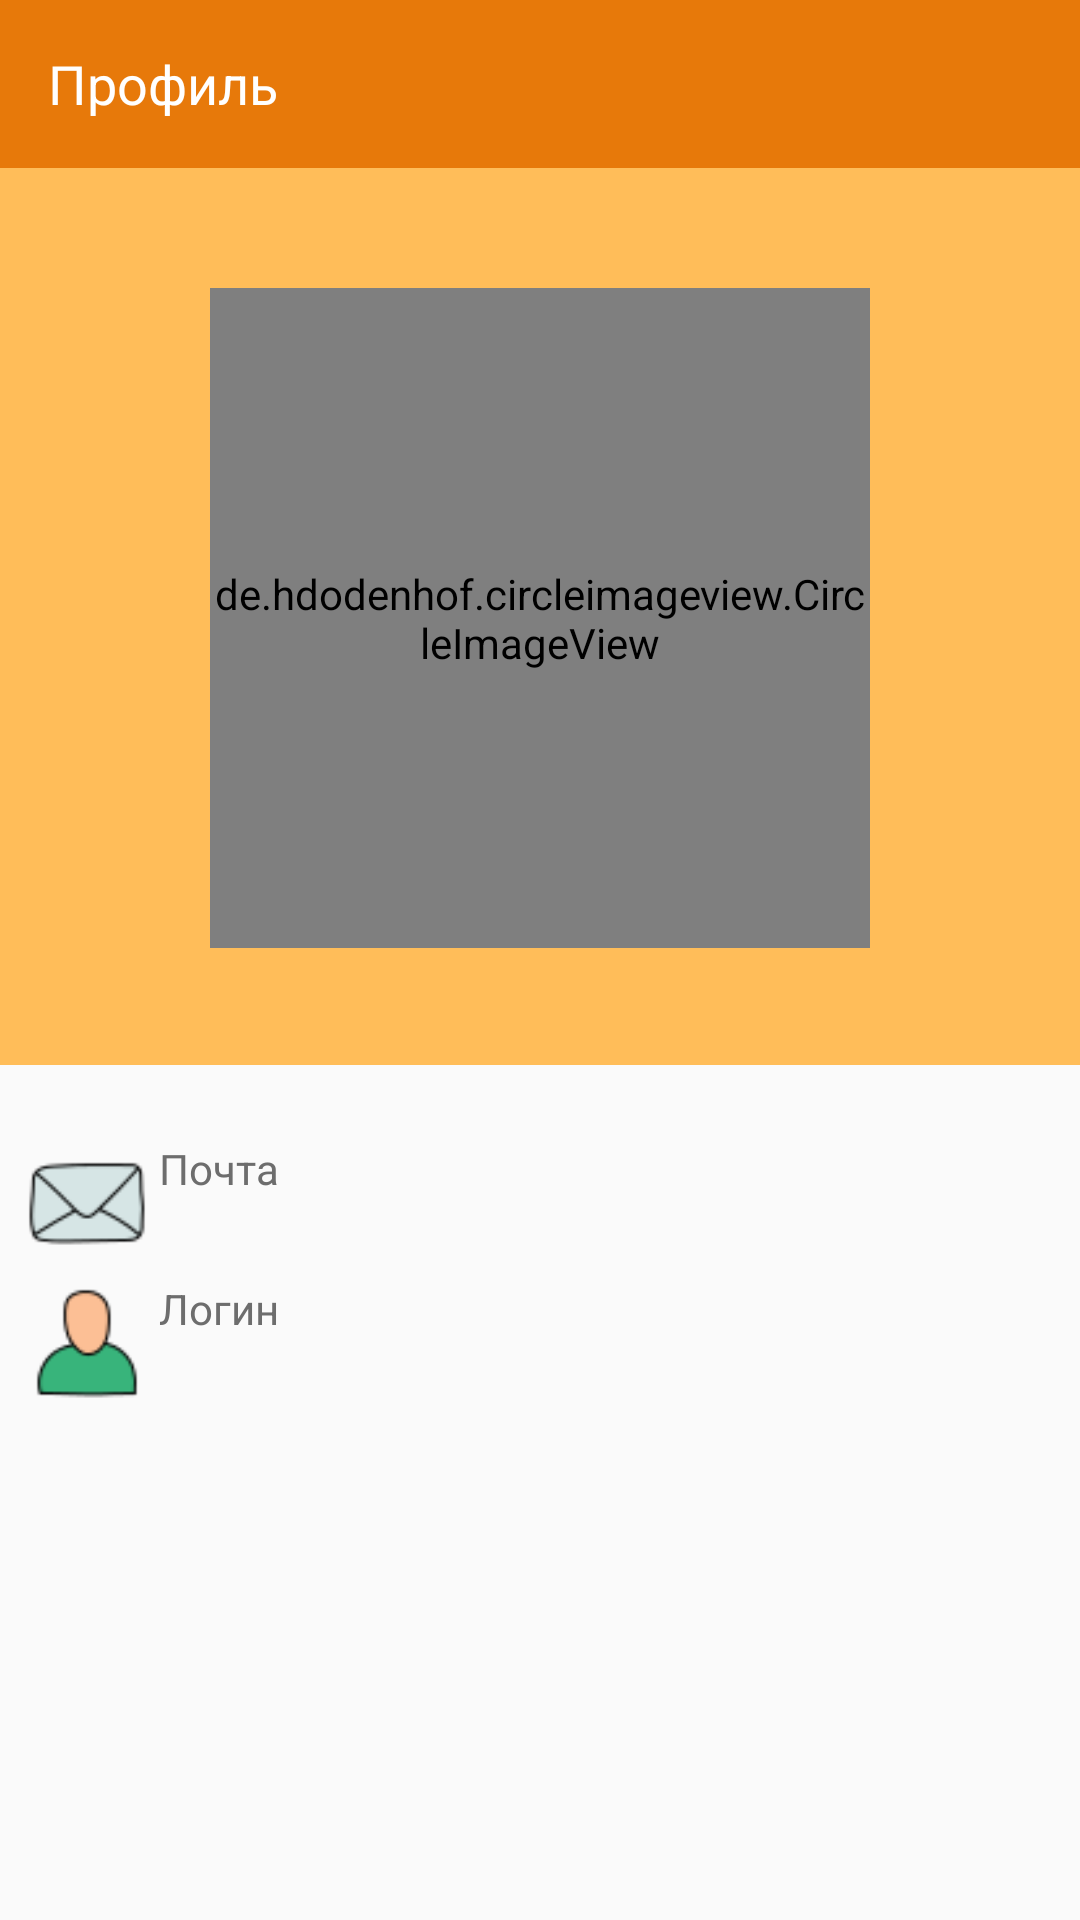

Android layout source for this screen:
<!-- AndroidManifest.xml: activity theme AppTheme.NoActionBar -->
<!-- res/layout/activity_profile.xml -->
<?xml version="1.0" encoding="utf-8"?>
<RelativeLayout xmlns:android="http://schemas.android.com/apk/res/android"
    xmlns:app="http://schemas.android.com/apk/res-auto"
    xmlns:tools="http://schemas.android.com/tools"
    android:layout_width="match_parent"
    android:layout_height="match_parent"
    tools:context=".ProfileActivity">

    <com.google.android.material.appbar.AppBarLayout
        android:id="@+id/bar_layout"
        android:layout_width="match_parent"
        android:layout_height="wrap_content">

        <androidx.appcompat.widget.Toolbar
            android:id="@+id/toolbar"
            android:layout_width="match_parent"
            android:layout_height="wrap_content"
            android:background="@color/colorPrimary"
            android:theme="@style/ThemeOverlay.AppCompat.Dark.ActionBar"
            app:popupTheme="@style/MenuSas">

            <TextView
                android:layout_width="wrap_content"
                android:layout_height="wrap_content"
                android:text="Профиль"
                android:textColor="#FFF"
                android:textSize="18sp"/>

        </androidx.appcompat.widget.Toolbar>

    </com.google.android.material.appbar.AppBarLayout>

    <RelativeLayout
        android:id="@+id/profile_image_layout"
        android:layout_width="wrap_content"
        android:layout_below="@id/bar_layout"
        android:layout_height="wrap_content"
        android:background="#FFBD59">


        <RelativeLayout
            android:layout_width="match_parent"
            android:layout_height="wrap_content">

            <de.hdodenhof.circleimageview.CircleImageView
                android:layout_width="220dp"
                android:layout_height="220dp"
                android:id="@+id/profile_image"
                android:layout_centerHorizontal="true"
                android:layout_marginTop="40dp"
                />

            <ImageButton
                android:layout_width="80dp"
                android:layout_height="80dp"
                android:id="@+id/change_image"
                android:padding="0dp"
                android:visibility="gone"
                android:layout_alignRight="@id/profile_image"
                android:layout_alignBottom="@id/profile_image"
                android:layout_marginRight="-20dp"
                android:background="@drawable/btn_rou"
                android:backgroundTint="#232"
                android:src="@drawable/ic_camera_alt_black_24dp"
                />
            <TextView
                android:id="@+id/profile_nickname"
                android:layout_width="wrap_content"
                android:layout_height="wrap_content"
                android:text=""
                android:layout_marginTop="8dp"
                android:textSize="14sp"
                android:layout_marginBottom="12dp"
                android:textColor="#000"
                android:layout_centerHorizontal="true"
                android:layout_below="@id/profile_image"/>

            <TextView
                android:id="@+id/profile_lastseen"
                android:layout_width="wrap_content"
                android:layout_height="wrap_content"
                android:text=""
                android:visibility="gone"
                android:textSize="12sp"
                android:textColor="#000"
                android:layout_marginBottom="12dp"
                android:layout_centerHorizontal="true"
                android:layout_below="@id/profile_nickname"/>

        </RelativeLayout>

    </RelativeLayout>

    <TableRow
        android:id="@+id/userEmail"
        android:layout_width="match_parent"
        android:background="@android:color/transparent"
        android:layout_height="wrap_content"
        android:layout_below="@id/profile_image_layout"
        android:layout_marginHorizontal="5dp"
        android:layout_marginTop="25dp">

        <ImageView
            android:layout_width="wrap_content"
            android:layout_height="match_parent"
            android:src="@drawable/new_post_48px"/>

        <RelativeLayout
            android:layout_width="wrap_content"
            android:layout_height="wrap_content">

            <TextView
                android:layout_width="wrap_content"
                android:layout_height="wrap_content"
                android:id="@+id/profile_email"
                android:text="Почта"
                android:textColor="#6D6D6D"
                android:textSize="14sp"/>
            <TextView
                android:id="@+id/profile_email_text"
                android:layout_width="wrap_content"
                android:layout_height="wrap_content"
                android:layout_below="@id/profile_email"
                android:text=""
                android:textColor="@android:color/black"
                android:textSize="17sp"/>

        </RelativeLayout>

    </TableRow>

    <TableRow
        android:id="@+id/userLogin"
        android:layout_width="match_parent"
        android:background="@android:color/transparent"
        android:layout_height="wrap_content"
        android:layout_below="@id/userEmail"
        android:layout_marginHorizontal="5dp"
        android:layout_marginTop="5dp">

        <ImageView
            android:layout_width="wrap_content"
            android:layout_height="match_parent"
            android:src="@drawable/customer_48px"/>

        <RelativeLayout
            android:layout_width="wrap_content"
            android:layout_height="wrap_content">

            <TextView
                android:layout_width="wrap_content"
                android:layout_height="wrap_content"
                android:id="@+id/profile_login"
                android:text="Логин"
                android:textColor="#6D6D6D"
                android:textSize="14sp"/>
            <TextView
                android:id="@+id/profile_login_text"
                android:layout_width="wrap_content"
                android:layout_height="wrap_content"
                android:layout_below="@id/profile_login"
                android:text=""
                android:textColor="@android:color/black"
                android:textSize="17sp"/>

        </RelativeLayout>

    </TableRow>

    <Button
        android:id="@+id/change_nickname"
        android:layout_width="match_parent"
        android:layout_height="wrap_content"
        android:layout_below="@id/userLogin"
        android:layout_marginTop="20dp"
        android:layout_marginHorizontal="63dp"
        android:textColor="@android:color/white"
        android:background="@drawable/buttona"
        android:visibility="gone"
        android:text="Изменить никнейм"
        android:textSize="14sp"/>

</RelativeLayout>
<!-- resources referenced by this layout -->
<resources>
  <color name="colorPrimary">#E7790A</color>
  <!-- drawable btn_rou (drawable) -->
  <?xml version="1.0" encoding="utf-8"?>
  <shape xmlns:android="http://schemas.android.com/apk/res/android" android:shape="rectangle">
      <corners
          android:topLeftRadius="42dp"
          android:topRightRadius="42dp"
          android:bottomRightRadius="42dp"
          android:bottomLeftRadius="42dp">
      </corners>
      <gradient
          android:startColor="#FF8B00 "
          android:endColor="#FF8B00 ">
      </gradient>
  </shape>
  <!-- drawable buttona (drawable) -->
  <?xml version="1.0" encoding="utf-8"?>
  <shape xmlns:android="http://schemas.android.com/apk/res/android" android:shape="rectangle">
      <corners
          android:topLeftRadius="42dp"
          android:topRightRadius="42dp"
          android:bottomRightRadius="42dp"
          android:bottomLeftRadius="42dp">
      </corners>
      <gradient
          android:startColor="#1ECFA4"
          android:endColor="#30B998">
      </gradient>
  </shape>
  <!-- drawable customer_48px: png bitmap (drawable, 1662 bytes) -->
  <!-- drawable new_post_48px: png bitmap (drawable, 1997 bytes) -->
  <style name="MenuSas" parent="Theme.AppCompat.Light">
          <item name="android:background">#FFCE9D</item>
      </style>
  <style name="AppTheme.NoActionBar">
          <item name="windowActionBar"> false </item>
          <item name="windowNoTitle"> true </item>
          <item name="colorPrimary">#2E4053</item>
      </style>
</resources>
